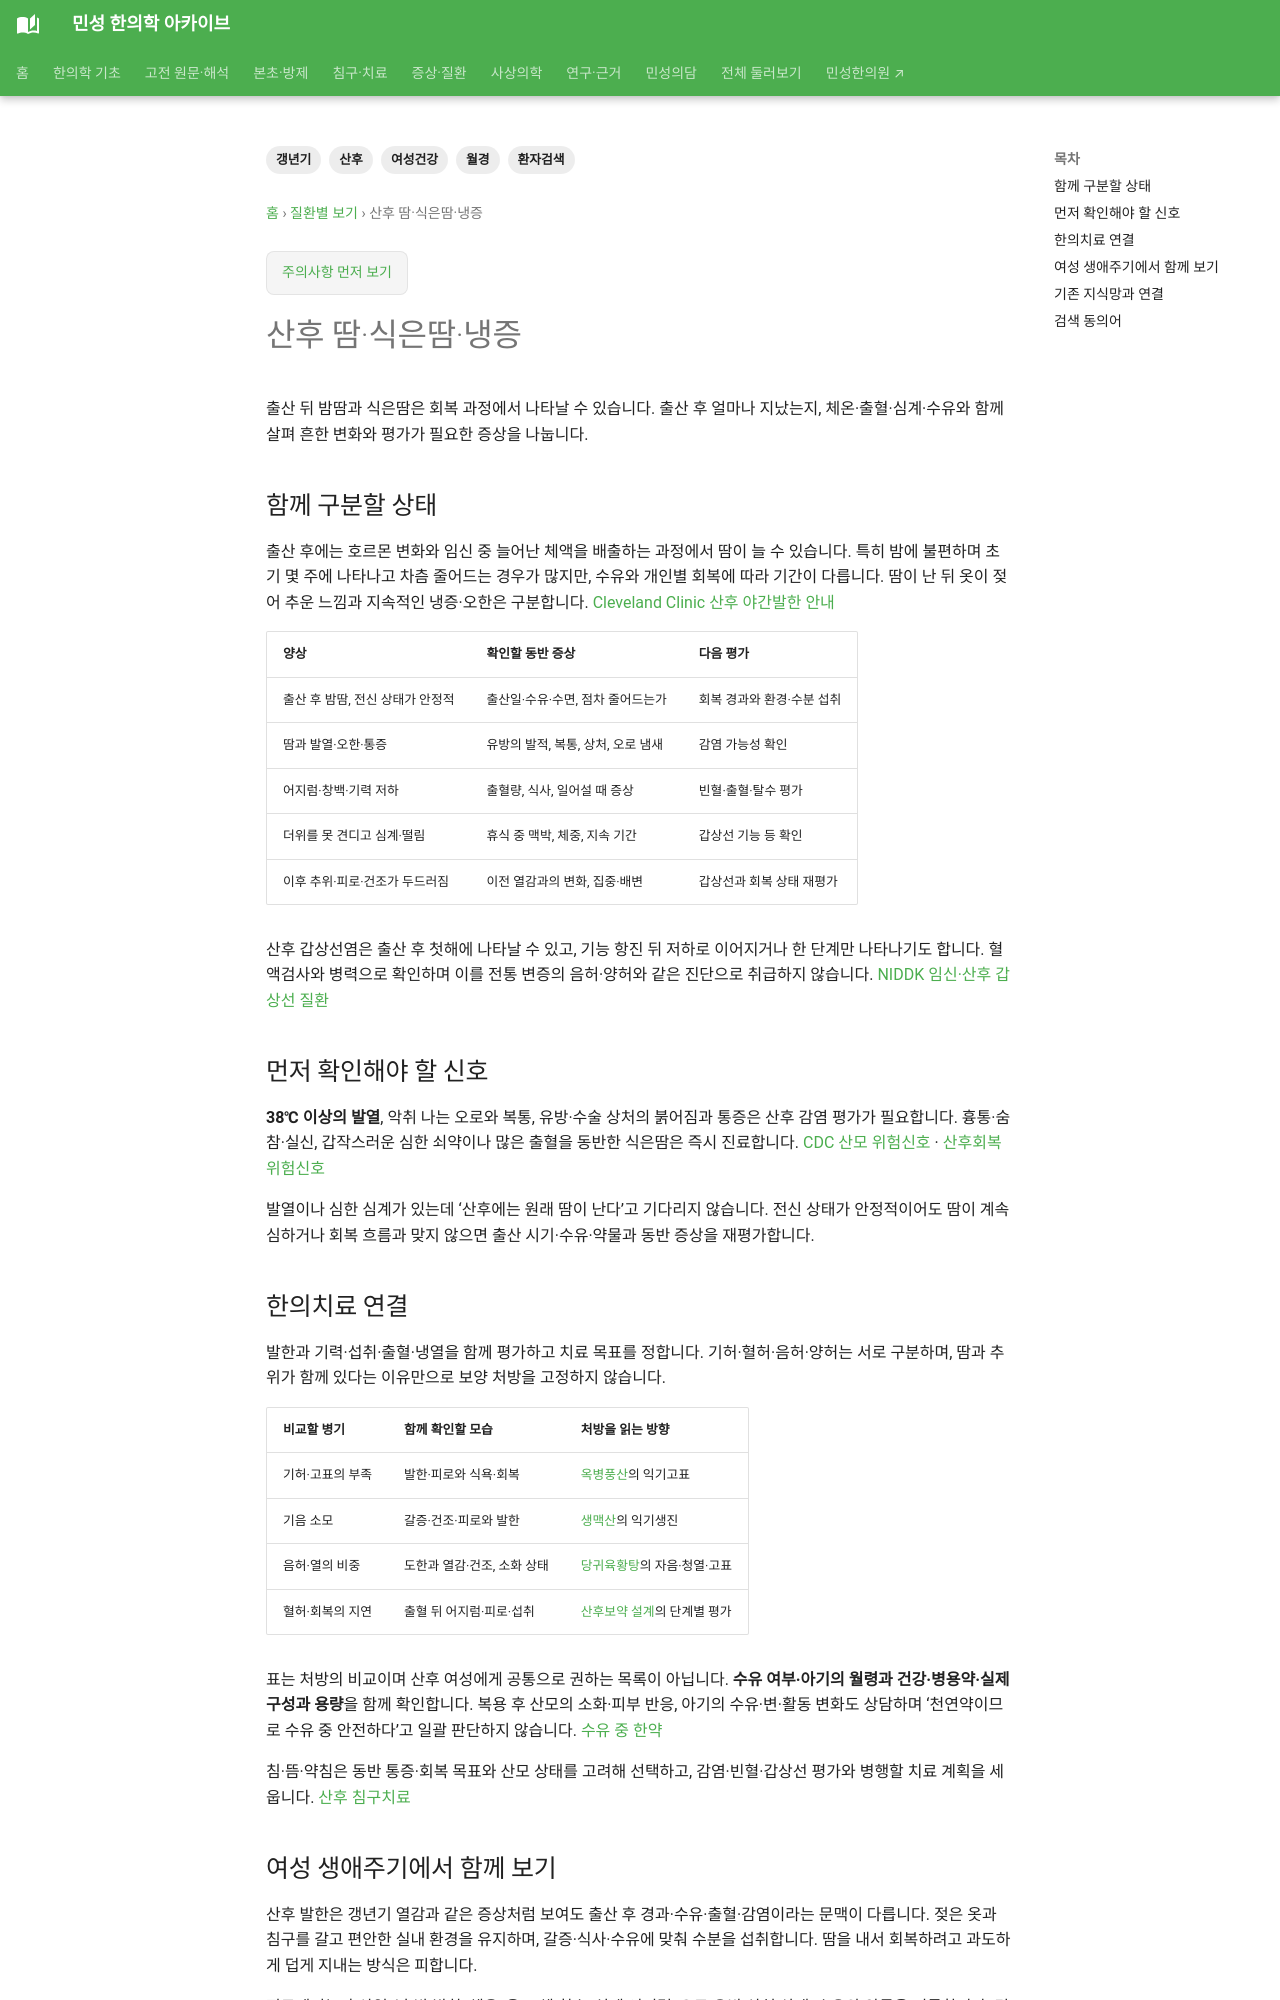

repository: joowon1111/minseong-korean-medicine-wiki · page: conditions/postpartum-sweating/index.html · generator: mkdocs

---
title: 산후 땀·식은땀·냉증
description: 산후 땀·식은땀·냉증을 여성 생애주기와 환자 검색어에서 감별·한약·침구치료까지 연결합니다.
tags: [여성건강, 월경, 산후, 갱년기, 환자검색]
status: 검토완료
last_reviewed: 2026-08-21
---
# 산후 땀·식은땀·냉증

## 환자가 이렇게 검색할 수 있습니다

- 출산 후 땀이 많이 나요
- 산후 식은땀
- 출산 후 추위를 타요
- 산후 냉증
- 산후 땀 한약
- 산후보약 식은땀

## 함께 구분할 상태

- 산후 호르몬 변화
- 수면·수유
- 빈혈·탈수
- 갑상선
- 기허·음허·양허 등 병증

## 먼저 확인해야 할 신호

- 고열
- 심한 두근거림·호흡곤란
- 악취 나는 오로
- 급격한 쇠약

## 한의치료 연결

산후 발한은 흔할 수 있지만 발열·심계·전신상태를 함께 봅니다. 한약은 기허·음허·양허 등 병증과 수유·회복단계를 고려합니다.

## 여성 생애주기에서 함께 보기

월경·임신준비·산후·폐경이행기·갱년기는 서로 분리된 주제가 아니라 **주기·출혈·수면·소화·기력·냉열·통증**의 변화가 이어지는 과정으로 볼 수 있습니다.

한약은 증상명 하나로 고정하지 않고 현재 생애주기와 병증을 함께 살펴 맞춤 처방합니다.
